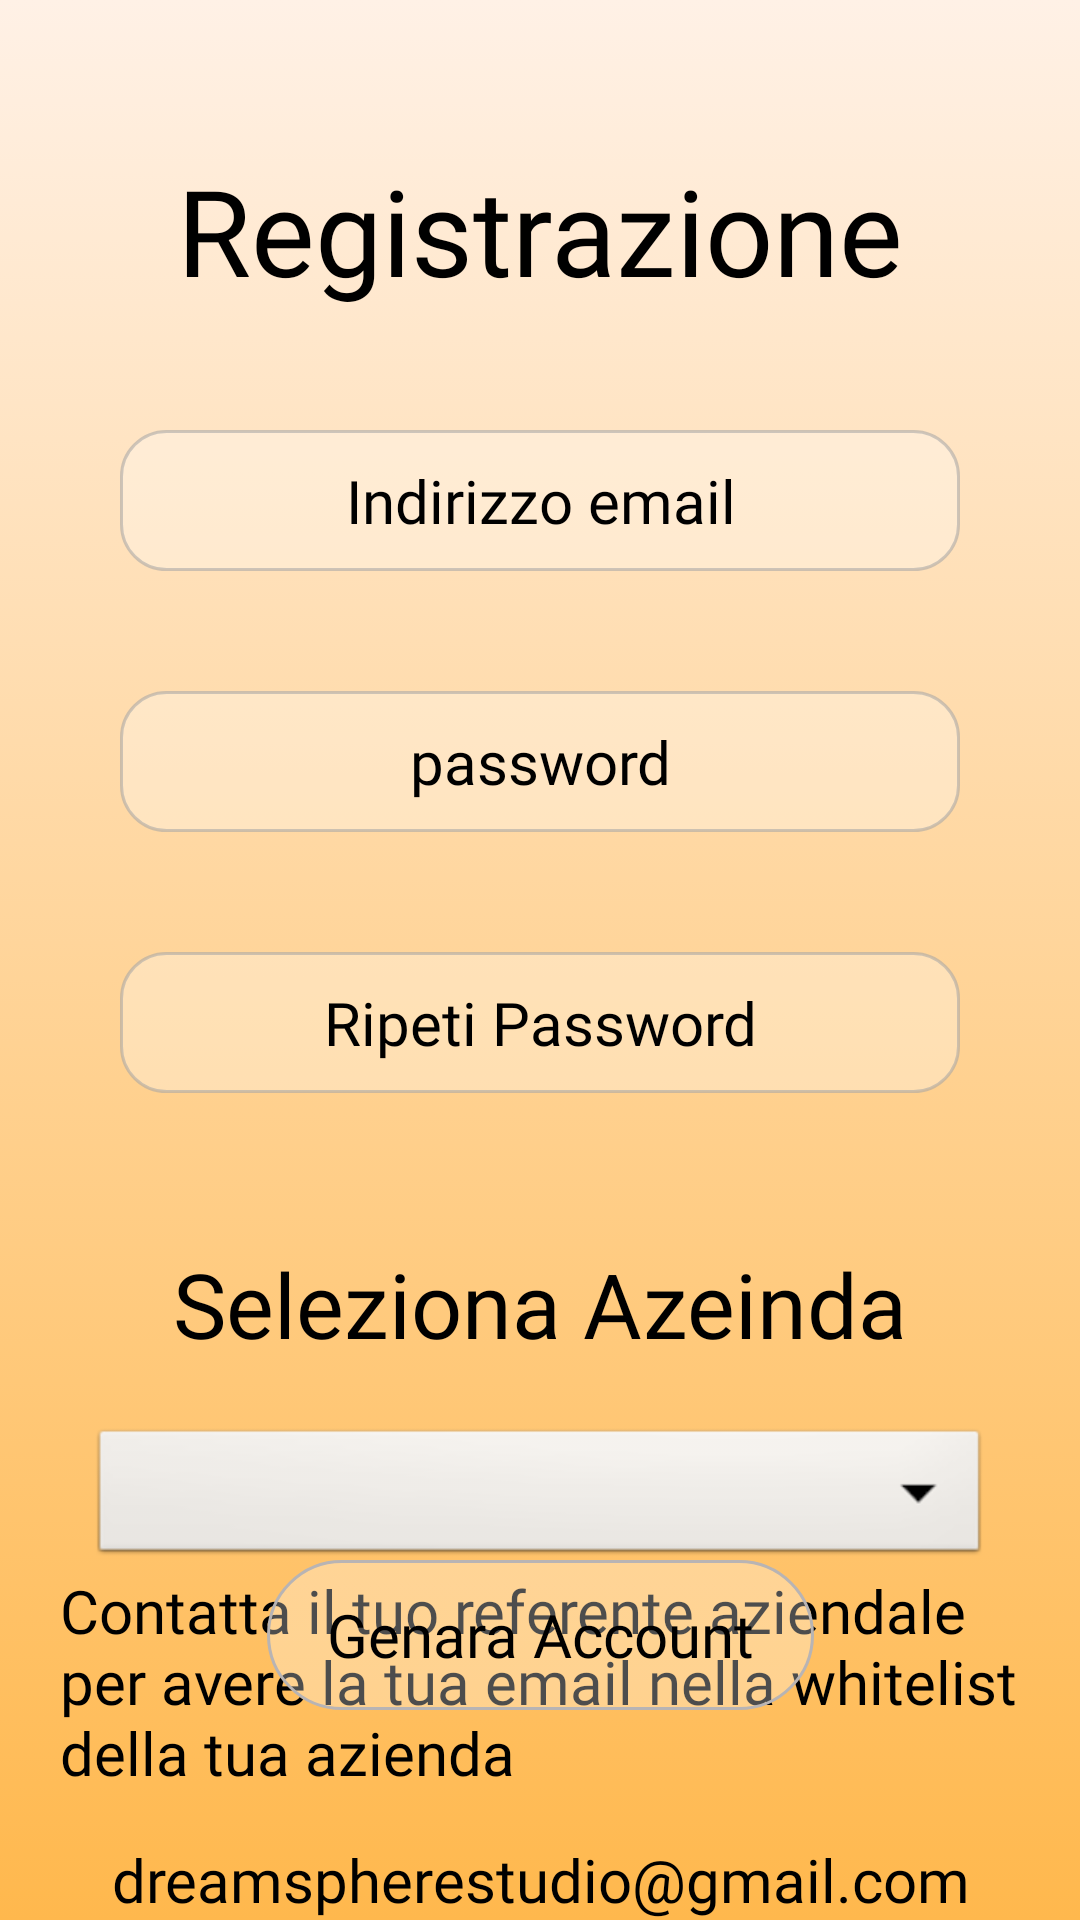

Layout XML and referenced resources for this Android screen:
<!-- AndroidManifest.xml: application theme Theme.AppCompat.NoActionBar -->
<!-- res/layout/activity_register.xml -->
<?xml version="1.0" encoding="utf-8"?>
<androidx.constraintlayout.widget.ConstraintLayout xmlns:android="http://schemas.android.com/apk/res/android"
    xmlns:app="http://schemas.android.com/apk/res-auto"
    xmlns:tools="http://schemas.android.com/tools"
    android:layout_width="match_parent"
    android:layout_height="match_parent"
    android:background="@color/dark_grey"
    tools:context=".AutenticationServices.RegisterActivity">

    <ImageView
        android:id="@+id/imageview_map"
        android:layout_width="match_parent"
        android:layout_height="match_parent"
        android:background="@color/b6"
        android:scaleType="centerCrop"
        android:src="@drawable/background_gradient_orange"
        tools:layout_editor_absoluteX="0dp"
        tools:layout_editor_absoluteY="0dp" />

    <TextView
        android:id="@+id/textview_project_name"
        android:layout_width="wrap_content"
        android:layout_height="wrap_content"
        android:fontFamily="@font/robotothin"
        android:text="@string/registration"
        android:textSize="40sp"
        android:layout_marginTop="50dp"
        android:textColor="@color/black"
        android:textColorHint="@color/black"
        app:layout_constraintEnd_toEndOf="parent"
        app:layout_constraintStart_toStartOf="parent"
        app:layout_constraintTop_toTopOf="parent" />


    <EditText
        android:id="@+id/edittext_user_email"
        android:layout_width="0dp"
        android:layout_height="wrap_content"
        android:layout_marginHorizontal="40dp"
        android:layout_marginTop="40dp"
        android:background="@drawable/square_round_corners"
        android:fontFamily="@font/robotothin"
        android:hint="@string/email"
        android:inputType="textEmailAddress"
        android:selectAllOnFocus="true"
        android:textAlignment="center"
        android:textColor="@color/black"
        android:textColorHint="@color/black"        android:textSize="@dimen/edittext_dimension"
        app:layout_constraintEnd_toEndOf="parent"
        app:layout_constraintStart_toStartOf="parent"
        app:layout_constraintTop_toBottomOf="@+id/textview_project_name" />

    <EditText
        android:id="@+id/edittext_user_password"
        android:layout_width="0dp"
        android:layout_height="wrap_content"
        android:layout_marginHorizontal="40dp"
        android:layout_marginTop="40dp"
        android:background="@drawable/square_round_corners"
        android:fontFamily="@font/robotothin"
        android:hint="@string/password"
        android:inputType="textPassword"
        android:selectAllOnFocus="true"
        android:textAlignment="center"
        android:textColor="@color/black"
        android:textColorHint="@color/black"        android:textSize="@dimen/edittext_dimension"
        app:layout_constraintEnd_toEndOf="parent"
        app:layout_constraintStart_toStartOf="parent"
        app:layout_constraintTop_toBottomOf="@+id/edittext_user_email" />

    <EditText
        android:id="@+id/edittext_user_password_confirm"
        android:layout_width="0dp"
        android:layout_height="wrap_content"
        android:layout_marginHorizontal="40dp"
        android:layout_marginTop="40dp"
        android:background="@drawable/square_round_corners"
        android:fontFamily="@font/robotothin"
        android:hint="@string/repeat_password"
        android:inputType="textPassword"
        android:selectAllOnFocus="true"
        android:textAlignment="center"
        android:textColor="@color/black"
        android:textColorHint="@color/black"        android:textSize="@dimen/edittext_dimension"
        app:layout_constraintEnd_toEndOf="parent"
        app:layout_constraintStart_toStartOf="parent"
        app:layout_constraintTop_toBottomOf="@+id/edittext_user_password" />

    <TextView
        android:id="@+id/textview_nomeazienda"
        android:layout_width="wrap_content"
        android:layout_height="wrap_content"
        android:fontFamily="@font/robotothin"
        android:text="@string/company_selection"
        android:textColor="@color/black"
        android:textColorHint="@color/black"        android:textSize="30sp"
        android:layout_marginTop="50dp"
        app:layout_constraintEnd_toEndOf="parent"
        app:layout_constraintStart_toStartOf="parent"
        app:layout_constraintTop_toBottomOf="@+id/edittext_user_password_confirm" />



    <Spinner
        android:id="@+id/spinner_company_list"
        android:layout_width="match_parent"
        android:layout_height="wrap_content"
        android:layout_marginTop="20dp"
        android:layout_marginHorizontal="30dp"
        android:background="@android:drawable/btn_dropdown"
        android:spinnerMode="dropdown"
        app:layout_constraintEnd_toEndOf="parent"
        app:layout_constraintStart_toStartOf="parent"
        app:layout_constraintTop_toBottomOf="@+id/textview_nomeazienda" />

    <TextView
        android:id="@+id/textview_condizioni"
        android:layout_width="match_parent"
        android:layout_height="wrap_content"
        android:fontFamily="@font/robotothin"
        android:layout_marginHorizontal="20dp"
        android:text="@string/whitelist_conditions"
        android:textColor="@color/black"
        android:textColorHint="@color/black"
        android:textSize="20sp"
        app:layout_constraintEnd_toEndOf="parent"
        app:layout_constraintStart_toStartOf="parent"
        app:layout_constraintTop_toBottomOf="@+id/spinner_company_list" />




    <Button
        android:id="@+id/button_new_user"
        android:layout_width="wrap_content"
        android:layout_height="50dp"
        android:background="@drawable/buttons_background_white_stroke"
        android:enabled="true"
        android:fontFamily="@font/robotothin"
        android:paddingHorizontal="20dp"
        android:text="@string/genarate_account"
        android:layout_marginBottom="70dp"
        android:textAllCaps="false"
        android:textColor="@color/black"
        android:textColorHint="@color/black"        android:textSize="20sp"
        app:layout_constraintBottom_toBottomOf="parent"
        app:layout_constraintEnd_toEndOf="parent"
        app:layout_constraintStart_toStartOf="parent" />


    <ProgressBar
        android:id="@+id/register_progressbar"
        android:layout_width="wrap_content"
        android:layout_height="wrap_content"
        android:layout_gravity="center"
        android:visibility="invisible"
        app:layout_constraintBottom_toBottomOf="parent"
        android:indeterminateDrawable="@drawable/custom_progressbar"
        app:layout_constraintEnd_toEndOf="parent"
        app:layout_constraintStart_toStartOf="parent"
        app:layout_constraintTop_toTopOf="parent" />

    <TextView
        android:id="@+id/textview_email_studio"
        android:layout_width="match_parent"
        android:layout_height="wrap_content"
        android:layout_marginHorizontal="20dp"
        android:fontFamily="@font/robotothin"
        android:text="dreamspherestudio@gmail.com"
        android:textColor="@color/black"
        android:textColorHint="@color/black"
        android:textSize="20sp"
        android:gravity="center"
        app:layout_constraintBottom_toBottomOf="@+id/imageview_map"
        app:layout_constraintEnd_toEndOf="parent"
        app:layout_constraintStart_toStartOf="parent" />


</androidx.constraintlayout.widget.ConstraintLayout>
<!-- resources referenced by this layout -->
<resources>
  <color name="b6">#b6ccfe</color>
  <color name="black">#000000</color>
  <color name="dark_grey">#5F5F5F</color>
  <dimen name="edittext_dimension">20sp</dimen>
  <!-- drawable background_gradient_orange (drawable-v24) -->
  <?xml version="1.0" encoding="utf-8"?>
  <selector
      xmlns:android="http://schemas.android.com/apk/res/android" >
  
      <item >
          <shape android:shape="rectangle"  >
              <gradient android:angle="-90"
                  android:startColor="@color/sfum2"
                  android:endColor="@color/y1" />
          </shape>
      </item>
  </selector>
  <!-- drawable custom_progressbar (drawable-v24) -->
  <?xml version="1.0" encoding="utf-8"?>
  <rotate xmlns:android="http://schemas.android.com/apk/res/android"
      android:pivotX="50%"
      android:pivotY="50%"
      android:fromDegrees="0"
      android:toDegrees="360">
  
      <shape
          android:shape="ring"
          android:innerRadiusRatio="3"
          android:thicknessRatio="8"
          android:useLevel="false">
  
          <size
              android:width="80dip"
              android:height="80dip" />
  
          <gradient
              android:type="sweep"
              android:useLevel="false"
              android:startColor="@color/transparent"
              android:endColor="@color/blue_light"
              android:angle="0"/>
  
      </shape>
  
  </rotate>
  <!-- drawable square_round_corners (drawable-v24) -->
  <?xml version="1.0" encoding="utf-8"?>
  <shape xmlns:android="http://schemas.android.com/apk/res/android">
      <stroke
          android:width="1dp"
          android:color="@color/light_gray" />
      <padding
          android:left="10dp"
          android:top="10dp"
          android:right="10dp"
          android:bottom="10dp" />
      <corners
          android:radius="15dp" />
      <solid
          android:color="@color/opaque_white75" />
  </shape>
  <string name="company_selection">Seleziona Azeinda</string>
  <string name="email">Indirizzo email</string>
  <string name="genarate_account">Genara Account</string>
  <string name="password">password</string>
  <string name="registration">Registrazione</string>
  <string name="repeat_password">Ripeti Password</string>
  <string name="whitelist_conditions">Contatta il tuo referente aziendale per avere la tua email nella whitelist della tua azienda</string>
  <color name="sfum2">#fff1e6</color>
  <color name="y1">#FFB84D</color>
  <color name="white">#FFFFFF</color>
  <color name="textfields_background">#6087AEFF</color>
  <color name="light_grey">#B8B4B4</color>
  <color name="opaque_white75">#4DFFFFFF</color>
  <color name="transparent">#00FFFFFF</color>
  <color name="blue_light">#5FB8FA</color>
  <color name="light_gray">#8FA7A7A7</color>
</resources>
